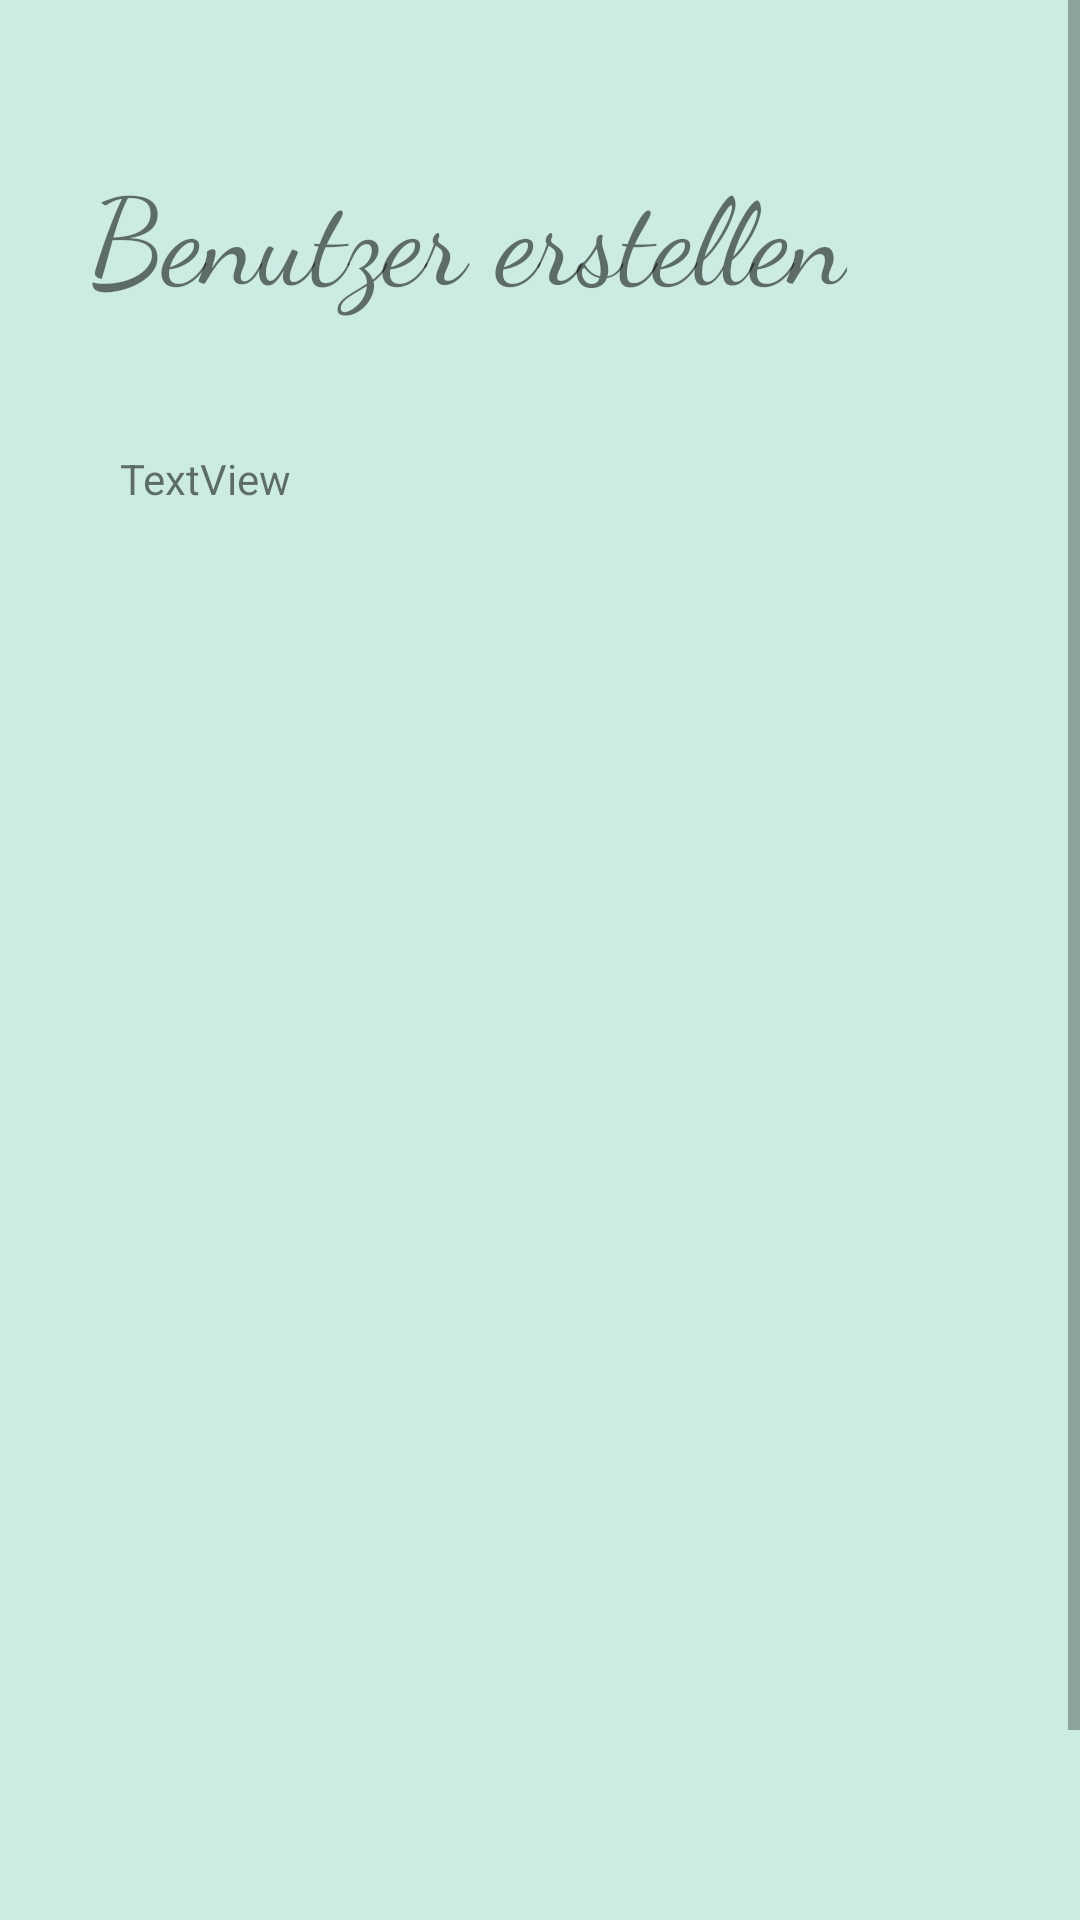

Produce the Android XML layout that renders to this screen, including the resource entries it uses.
<!-- AndroidManifest.xml: application theme AppTheme -->
<!-- res/layout/fragment_create_user.xml -->
<?xml version="1.0" encoding="utf-8"?>
<androidx.constraintlayout.widget.ConstraintLayout xmlns:android="http://schemas.android.com/apk/res/android"
    xmlns:app="http://schemas.android.com/apk/res-auto"
    xmlns:tools="http://schemas.android.com/tools"
    android:id="@+id/cl"
    android:layout_width="match_parent"
    android:layout_height="match_parent"
    android:background="#CCECE3">

    <TextView
        android:id="@+id/textViewCreateUser"
        android:layout_width="wrap_content"
        android:layout_height="wrap_content"
        android:layout_marginStart="30dp"
        android:layout_marginLeft="30dp"
        android:layout_marginTop="50dp"
        android:fontFamily="cursive"
        android:text="Benutzer erstellen"
        android:textSize="40sp"
        app:layout_constraintStart_toStartOf="parent"
        app:layout_constraintTop_toTopOf="parent" />

    <ScrollView
        android:layout_width="match_parent"
        android:layout_height="match_parent">

        <androidx.constraintlayout.widget.ConstraintLayout
            android:layout_width="match_parent"
            android:layout_height="wrap_content">

            <TextView
                android:id="@+id/textView"
                android:layout_width="wrap_content"
                android:layout_height="wrap_content"
                android:layout_marginStart="40dp"
                android:layout_marginLeft="40dp"
                android:layout_marginTop="150dp"
                android:text="TextView"
                app:layout_constraintStart_toStartOf="parent"
                app:layout_constraintTop_toTopOf="parent" />

            <EditText
                android:id="@+id/editText"
                android:layout_width="wrap_content"
                android:layout_height="wrap_content"
                android:layout_marginStart="40dp"
                android:layout_marginLeft="40dp"
                android:layout_marginTop="500dp"
                android:ems="10"
                android:inputType="textPersonName"
                android:text="Name"
                app:layout_constraintStart_toStartOf="parent"
                app:layout_constraintTop_toBottomOf="@+id/textView" />
        </androidx.constraintlayout.widget.ConstraintLayout>
    </ScrollView>

</androidx.constraintlayout.widget.ConstraintLayout>
<!-- resources referenced by this layout -->
<resources>
  <style name="AppTheme" parent="Theme.AppCompat.Light.DarkActionBar">
          //"Theme.AppCompat.Light.NoActionBar" will remove Action Bar for all Activities
          
          <item name="colorPrimary">@color/colorPrimary</item>
          <item name="colorPrimaryDark">@color/colorPrimaryDark</item>
          <item name="colorAccent">@color/colorAccent</item>
      </style>
  
      //Action Bar nur für bestimmte Activities entfernen:
  <color name="colorPrimary">#7CDCC0</color>
  <color name="colorPrimaryDark">#567A70</color>
  <color name="colorAccent">#057E74</color>
</resources>
